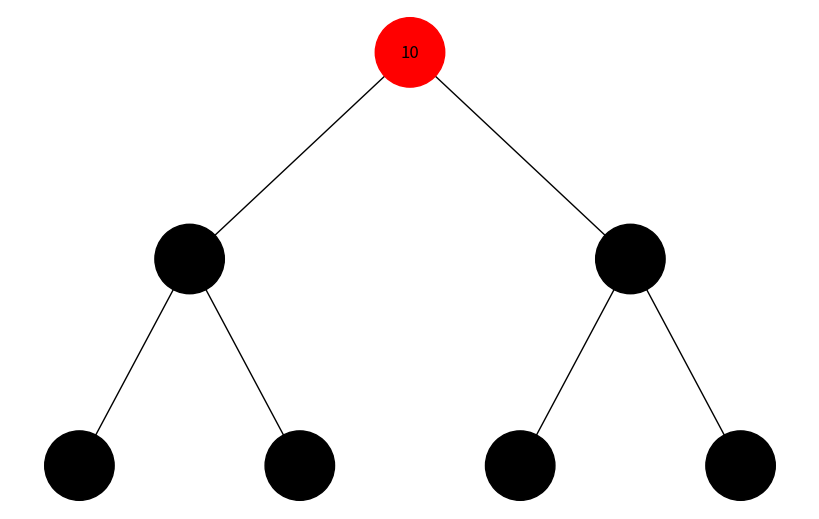
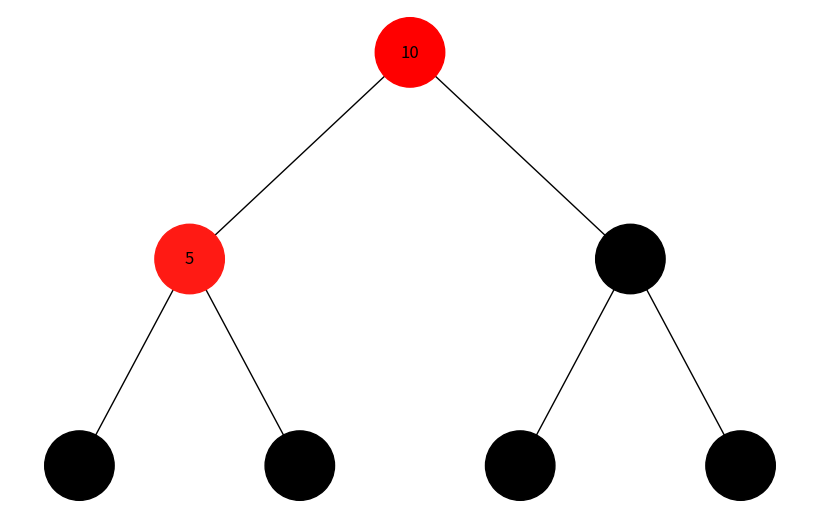
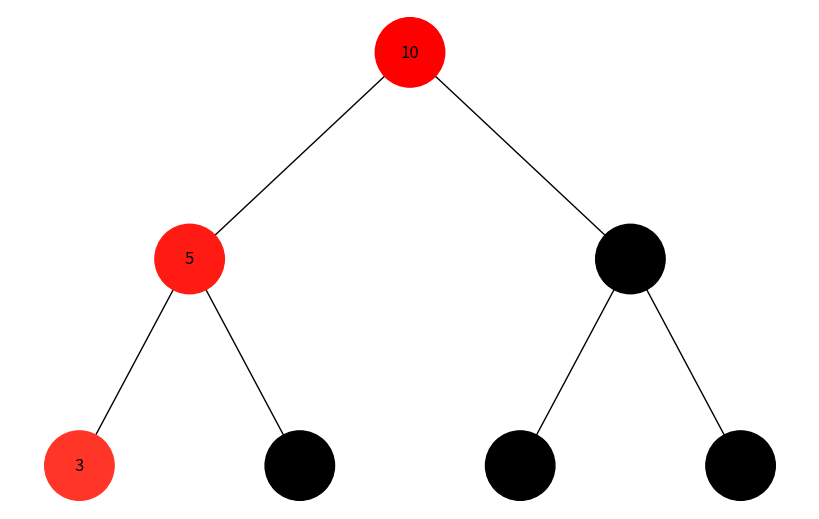
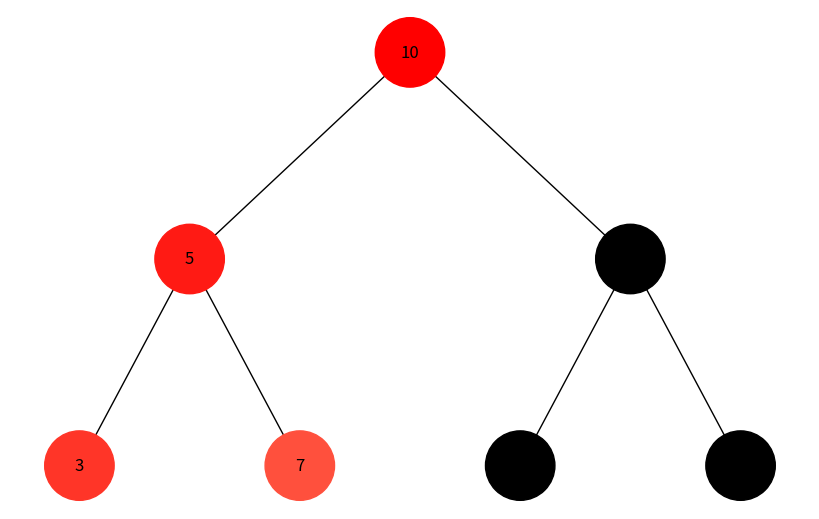
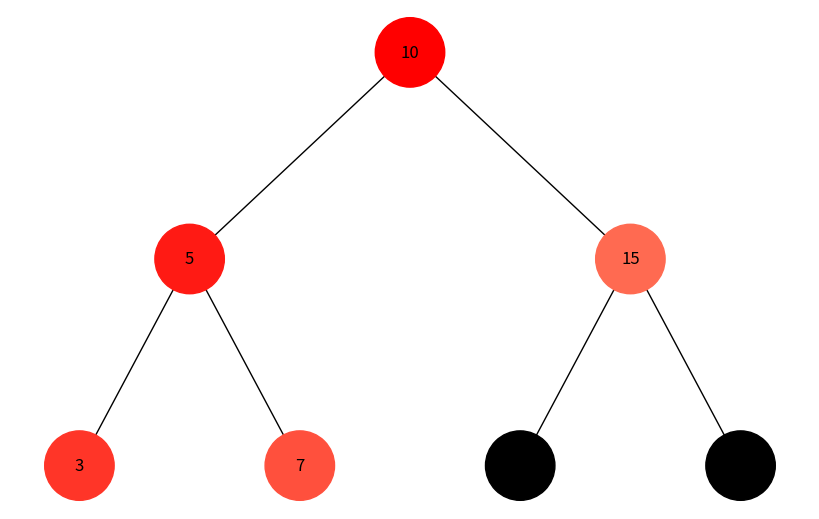
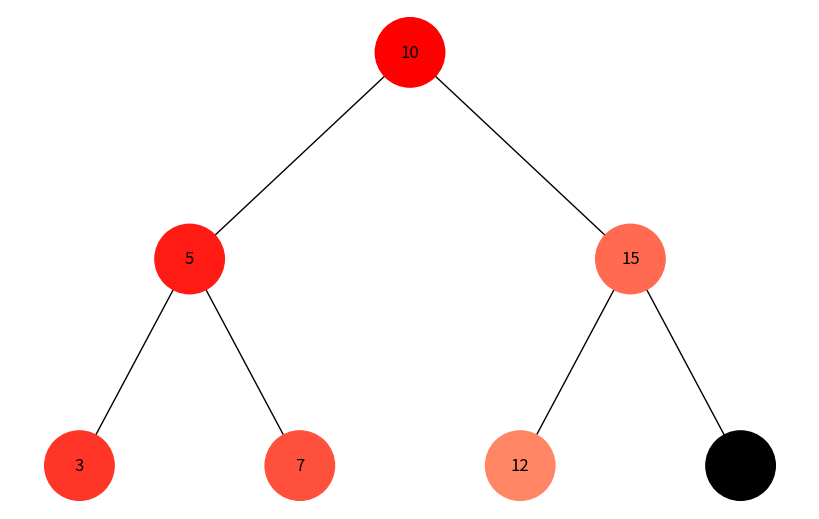
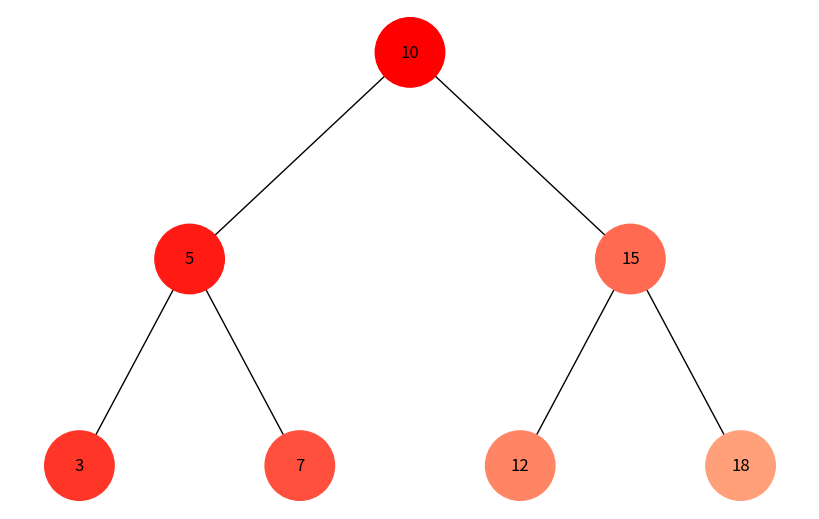
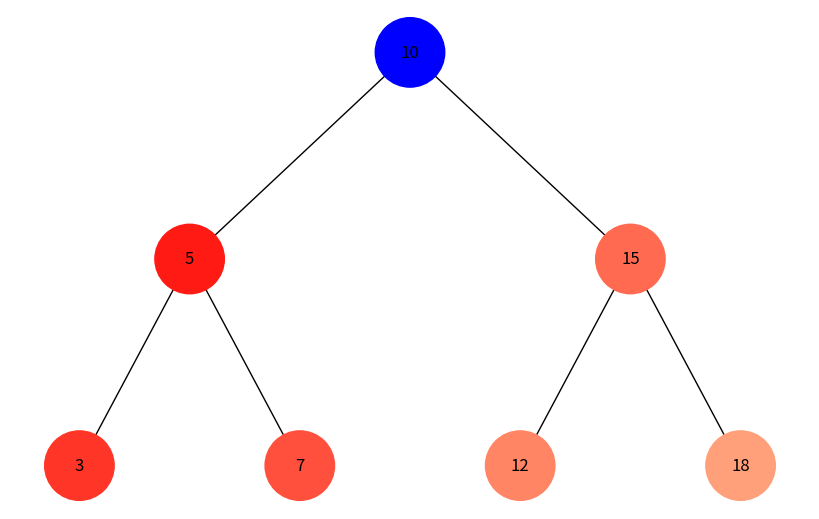
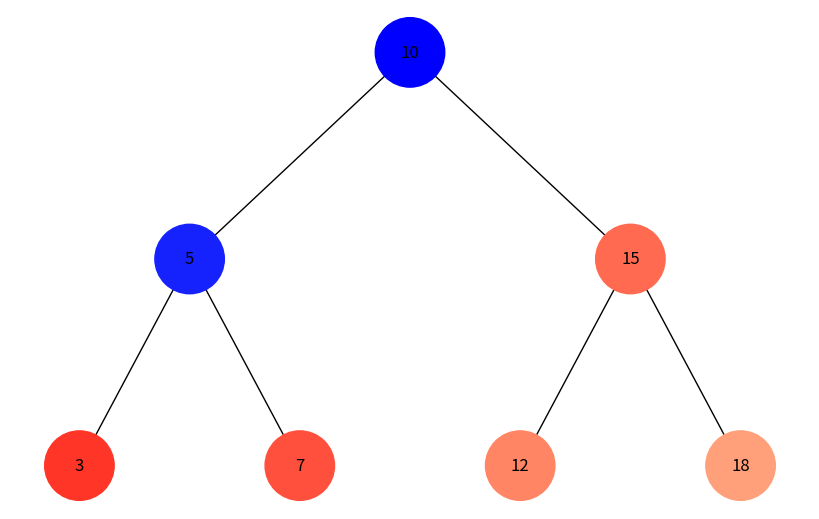
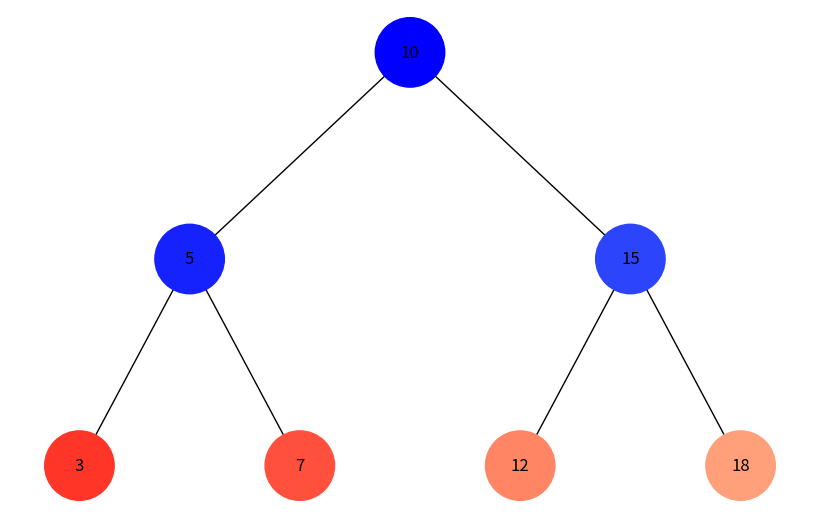
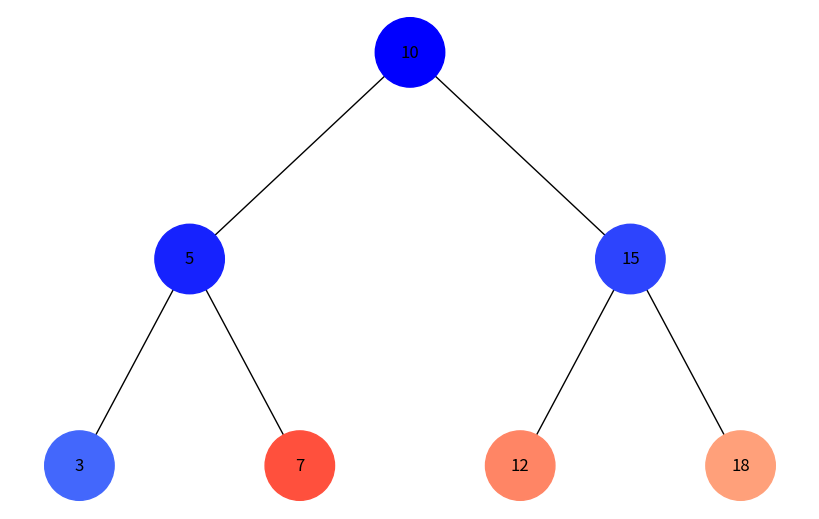
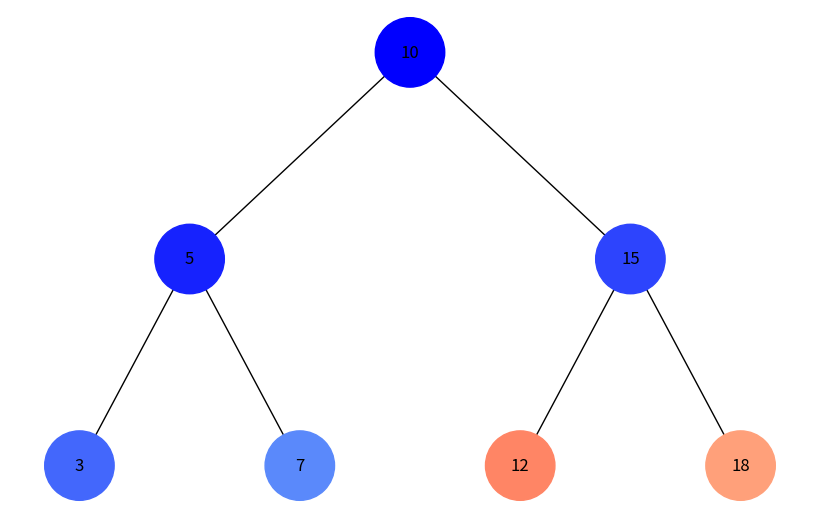
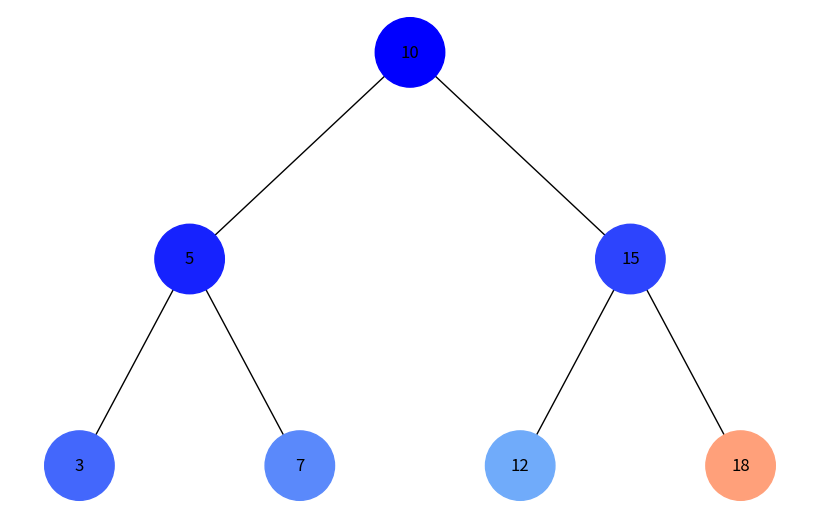
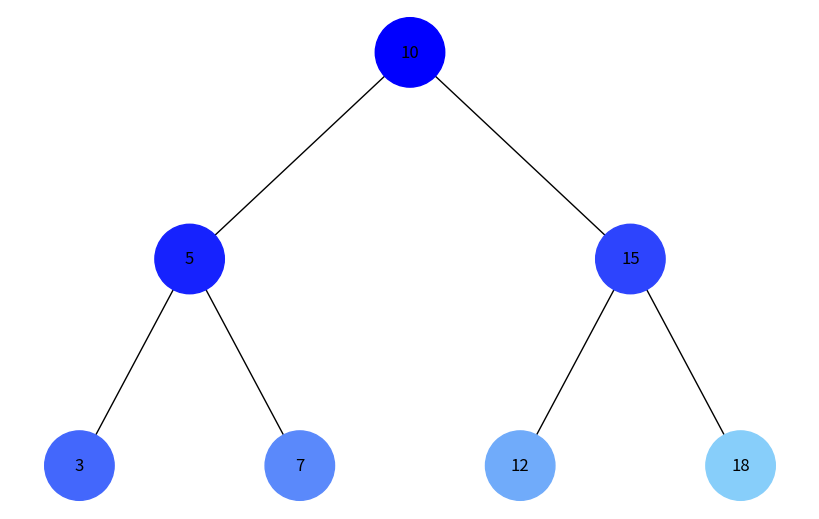

Generate these figures, in order, with matplotlib:
import uuid
import networkx as nx
import matplotlib.pyplot as plt
import time
from collections import deque


class Node:
    def __init__(self, key, color="#000000"):
        self.left = None
        self.right = None
        self.val = key
        self.color = color
        self.id = str(uuid.uuid4())


def build_tree(arr):
    """Будує бінарне дерево з масиву"""
    if not arr:
        return None

    nodes = [Node(val) for val in arr]
    for i in range(len(arr)):
        left_index, right_index = 2 * i + 1, 2 * i + 2
        if left_index < len(arr):
            nodes[i].left = nodes[left_index]
        if right_index < len(arr):
            nodes[i].right = nodes[right_index]
    return nodes[0]  # Корінь дерева


def add_edges(graph, node, pos, x=0, y=0, layer=1):
    """Додає вузли та ребра у граф"""
    if node:
        graph.add_node(node.id, color=node.color, label=node.val)
        if node.left:
            graph.add_edge(node.id, node.left.id)
            l = x - 1 / 2 ** layer
            pos[node.left.id] = (l, y - 1)
            add_edges(graph, node.left, pos, l, y - 1, layer + 1)
        if node.right:
            graph.add_edge(node.id, node.right.id)
            r = x + 1 / 2 ** layer
            pos[node.right.id] = (r, y - 1)
            add_edges(graph, node.right, pos, r, y - 1, layer + 1)
    return graph


def draw_tree(tree_root):
    """Візуалізує бінарне дерево"""
    tree = nx.DiGraph()
    pos = {tree_root.id: (0, 0)}
    tree = add_edges(tree, tree_root, pos)

    colors = [node[1]['color'] for node in tree.nodes(data=True)]
    labels = {node[0]: node[1]['label'] for node in tree.nodes(data=True)}

    plt.figure(figsize=(8, 5))
    nx.draw(tree, pos=pos, labels=labels, arrows=False, node_size=2500, node_color=colors)
    plt.show()


def hex_color_gradient(start_color, end_color, steps):
    """Генерує градієнт кольорів між двома HEX"""
    def hex_to_rgb(hex_color):
        return tuple(int(hex_color[i:i+2], 16) for i in (1, 3, 5))

    def rgb_to_hex(rgb):
        return f'#{rgb[0]:02X}{rgb[1]:02X}{rgb[2]:02X}'

    start_rgb, end_rgb = hex_to_rgb(start_color), hex_to_rgb(end_color)

    return [
        rgb_to_hex((
            int(start_rgb[0] + (end_rgb[0] - start_rgb[0]) * i / (steps - 1)),
            int(start_rgb[1] + (end_rgb[1] - start_rgb[1]) * i / (steps - 1)),
            int(start_rgb[2] + (end_rgb[2] - start_rgb[2]) * i / (steps - 1))
        )) for i in range(steps)
    ]


def dfs_preorder_stack(root):
    """Обхід у глибину (DFS) з використанням стека"""
    if not root:
        return []

    stack, result = [root], []
    while stack:
        node = stack.pop()
        result.append(node)
        if node.right:
            stack.append(node.right)  # Додаємо правий, щоб лівий вийшов першим
        if node.left:
            stack.append(node.left)
    return result


def bfs_queue(root):
    """Обхід у ширину (BFS) з використанням черги"""
    if not root:
        return []

    queue, result = deque([root]), []
    while queue:
        node = queue.popleft()
        result.append(node)
        if node.left:
            queue.append(node.left)
        if node.right:
            queue.append(node.right)
    return result


def visualize_traversal(root, traversal_func, start_color="#0000FF", end_color="#ADD8E6"):
    """Анімована візуалізація обходу дерева"""
    nodes = traversal_func(root)
    colors = hex_color_gradient(start_color, end_color, len(nodes))

    for i, node in enumerate(nodes):
        node.color = colors[i]
        draw_tree(root)
        time.sleep(1)  # Затримка для анімації


# 🔹 Створення дерева та запуск візуалізації
values = [10, 5, 15, 3, 7, 12, 18]
tree_root = build_tree(values)

print("🔹 Візуалізація DFS (обхід у глибину)")
visualize_traversal(tree_root, dfs_preorder_stack, "#FF0000", "#FFA07A")

print("🔹 Візуалізація BFS (обхід у ширину)")
visualize_traversal(tree_root, bfs_queue, "#0000FF", "#87CEFA")
